Dataset: processed (GitHub, IamDeeprajSarma/ayurveda-plant-id). Classes: aegle, aloe vera, andrographis, bacopa, betel, boerhavia, catharanthus, centella, cissus, clerodendrum, clitoria, eclipta, eryngium, euphorbia, guava, gymnema, haritaki, hibiscus, houttuynia, hygrophila, jamun, justicia, kalanchoe, leucas, mentha, neem, nyctanthes, tinospora, tulsi, vitex.

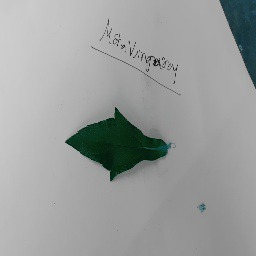
Label: eclipta

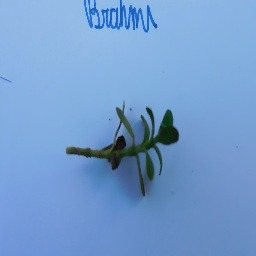
Label: bacopa

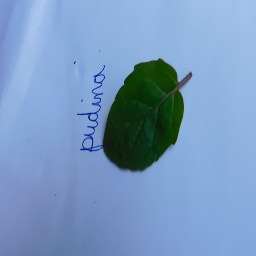
Label: mentha

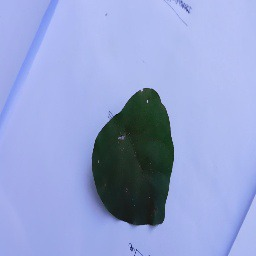
Label: tinospora

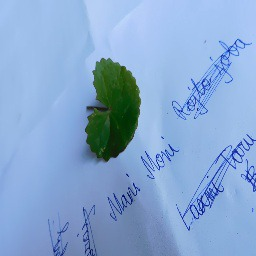
Label: centella

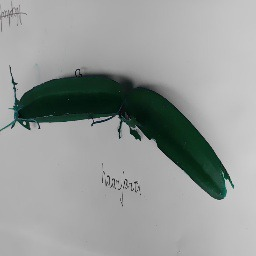
Label: cissus
